Run: headless pygame with SDL's dummy video driver; simulated clock (each Clock.tick advances the game by its frame time, no real sleeping); random seed 0; keys injected as events and as key.get_pressed() state; mouse plan: one left click at the window centre at the start of phase 2, then a move to the lower-right quarter at the start of phase 3.
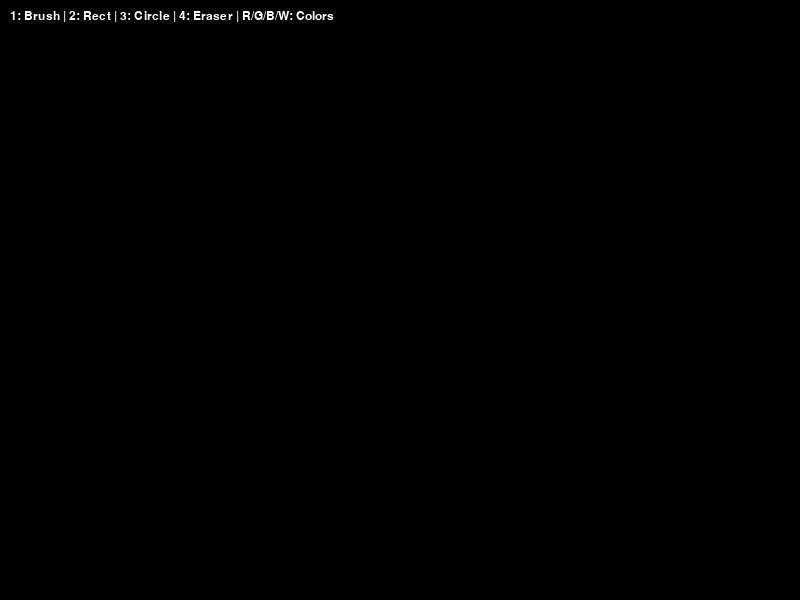
Frame 1 of 4 · flips 1–60 · no input
Frame 2 of 4 · flips 61–180 · clicked the window centre · tapped SPACE, RETURN · held RIGHT (→), D · screen unchanged from frame 1, image omitted
Frame 3 of 4 · flips 181–300 · moved the mouse to the lower-right quarter · held DOWN (↓), S · screen unchanged from frame 2, image omitted
Frame 4 of 4 · flips 301–420 · held LEFT (←), A, UP (↑), W · screen unchanged from frame 3, image omitted

The pygame program that drew these frames:

import pygame

# Инициализация
pygame.init()
screen = pygame.display.set_mode((800, 600))
clock = pygame.time.Clock()

# Цвета
BLACK = (0, 0, 0)
WHITE = (255, 255, 255)
RED = (255, 0, 0)
GREEN = (0, 255, 0)
BLUE = (0, 0, 255)

def main():
    radius = 10
    drawing = False
    mode = 'brush'  # Режимы: brush, rectangle, circle, eraser
    color = BLUE
    
    # Список всех нарисованных объектов
    # Формат: {'type': 'line', 'points': [...], 'color': (R,G,B), 'radius': 15}
    objects = []
    
    # Текущий объект, который мы рисуем прямо сейчас
    current_object = None
    start_pos = None

    while True:
        screen.fill(BLACK)
        
        for event in pygame.event.get():
            if event.type == pygame.QUIT:
                return

            if event.type == pygame.KEYDOWN:
                # Переключение режимов (Инструменты)
                if event.key == pygame.K_1: mode = 'brush'
                if event.key == pygame.K_2: mode = 'rectangle'
                if event.key == pygame.K_3: mode = 'circle'
                if event.key == pygame.K_4: mode = 'eraser'
                
                # Выбор цвета
                if event.key == pygame.K_r: color = RED
                if event.key == pygame.K_g: color = GREEN
                if event.key == pygame.K_b: color = BLUE
                if event.key == pygame.K_w: color = WHITE

            if event.type == pygame.MOUSEBUTTONDOWN:
                drawing = True
                start_pos = event.pos
                
                if mode == 'brush':
                    current_object = {'type': 'brush', 'points': [start_pos], 'color': color, 'radius': radius}
                elif mode == 'eraser':
                    current_object = {'type': 'brush', 'points': [start_pos], 'color': BLACK, 'radius': radius}
                elif mode in ['rectangle', 'circle']:
                    current_object = {'type': mode, 'start': start_pos, 'end': start_pos, 'color': color, 'radius': radius}

            if event.type == pygame.MOUSEMOTION and drawing:
                if mode in ['brush', 'eraser']:
                    current_object['points'].append(event.pos)
                elif mode in ['rectangle', 'circle']:
                    current_object['end'] = event.pos

            if event.type == pygame.MOUSEBUTTONUP:
                if drawing:
                    objects.append(current_object)
                    drawing = False
                    current_object = None

        # --- ОТРИСОВКА ---
        
        # Рисуем все сохраненные объекты
        for obj in objects + ([current_object] if current_object else []):
            if obj['type'] == 'brush':
                draw_brush(screen, obj)
            elif obj['type'] == 'rectangle':
                draw_rect(screen, obj)
            elif obj['type'] == 'circle':
                draw_circle(screen, obj)

        # Инструкция на экране
        font = pygame.font.SysFont("Arial", 18)
        help_text = "1: Brush | 2: Rect | 3: Circle | 4: Eraser | R/G/B/W: Colors"
        img = font.render(help_text, True, WHITE)
        screen.blit(img, (10, 10))
        
        pygame.display.flip()
        clock.tick(60)

def draw_brush(screen, obj):
    """Отрисовка плавной линии для кисти и ластика"""
    for i in range(len(obj['points']) - 1):
        p1, p2 = obj['points'][i], obj['points'][i+1]
        pygame.draw.line(screen, obj['color'], p1, p2, obj['radius'] * 2)
        pygame.draw.circle(screen, obj['color'], p1, obj['radius'])
        pygame.draw.circle(screen, obj['color'], p2, obj['radius'])

def draw_rect(screen, obj):
    """Отрисовка прямоугольника по двум точкам"""
    x1, y1 = obj['start']
    x2, y2 = obj['end']
    rect = pygame.Rect(min(x1, x2), min(y1, y2), abs(x1 - x2), abs(y1 - y2))
    if rect.width > 0 and rect.height > 0:
        pygame.draw.rect(screen, obj['color'], rect, obj['radius'] // 5 + 1)

def draw_circle(screen, obj):
    """Отрисовка круга (радиус — расстояние от центра до мышки)"""
    x1, y1 = obj['start']
    x2, y2 = obj['end']
    # Считаем расстояние между точками как радиус
    r = int(((x1 - x2)**2 + (y1 - y2)**2)**0.5)
    if r > 0:
        pygame.draw.circle(screen, obj['color'], (x1, y1), r, obj['radius'] // 5 + 1)

if __name__ == "__main__":
    main()
